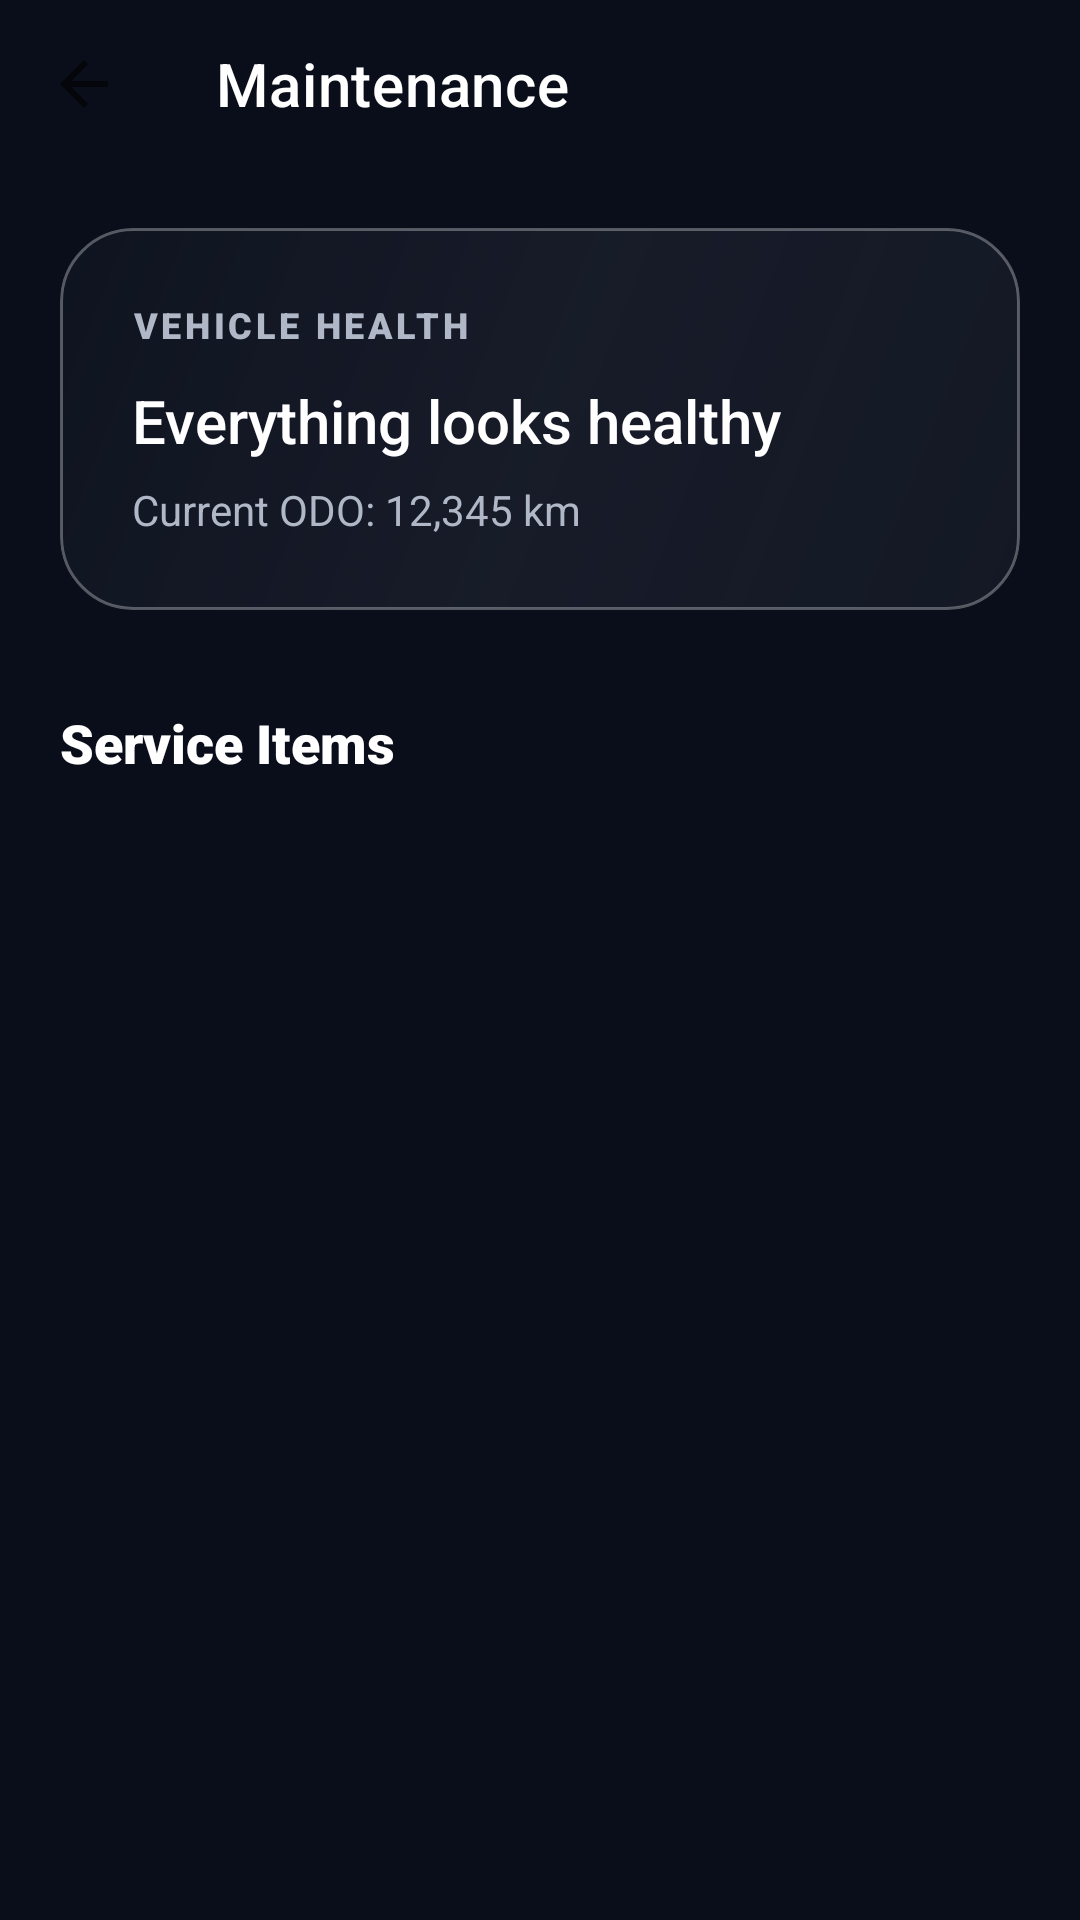

Layout XML and referenced resources for this Android screen:
<!-- AndroidManifest.xml: activity theme AppTheme -->
<!-- res/layout/activity_service_reminders.xml -->
<?xml version="1.0" encoding="utf-8"?>
<androidx.coordinatorlayout.widget.CoordinatorLayout xmlns:android="http://schemas.android.com/apk/res/android"
    xmlns:app="http://schemas.android.com/apk/res-auto"
    xmlns:tools="http://schemas.android.com/tools"
    android:layout_width="match_parent"
    android:layout_height="match_parent"
    android:background="@color/background_primary">

    <com.google.android.material.appbar.AppBarLayout
        android:layout_width="match_parent"
        android:layout_height="wrap_content"
        android:background="@android:color/transparent"
        app:elevation="0dp">

        <androidx.appcompat.widget.Toolbar
            android:id="@+id/toolbar"
            android:layout_width="match_parent"
            android:layout_height="?attr/actionBarSize"
            app:title="Maintenance"
            app:titleTextColor="@color/text_primary"
            app:navigationIcon="?attr/homeAsUpIndicator"
            app:navigationIconTint="@color/text_primary" />
    </com.google.android.material.appbar.AppBarLayout>

    <androidx.core.widget.NestedScrollView
        android:layout_width="match_parent"
        android:layout_height="match_parent"
        app:layout_behavior="@string/appbar_scrolling_view_behavior">

        <LinearLayout
            android:layout_width="match_parent"
            android:layout_height="wrap_content"
            android:orientation="vertical"
            android:padding="20dp">

            
            <com.google.android.material.card.MaterialCardView
                android:layout_width="match_parent"
                android:layout_height="wrap_content"
                app:cardCornerRadius="24dp"
                app:cardElevation="0dp"
                android:backgroundTint="@android:color/transparent">

                <LinearLayout
                    android:layout_width="match_parent"
                    android:layout_height="wrap_content"
                    android:background="@drawable/card_background"
                    android:orientation="vertical"
                    android:padding="24dp">

                    <TextView
                        android:layout_width="wrap_content"
                        android:layout_height="wrap_content"
                        android:text="VEHICLE HEALTH"
                        android:textColor="@color/text_secondary"
                        android:textSize="12sp"
                        android:letterSpacing="0.1"
                        android:fontFamily="sans-serif-black" />

                    <LinearLayout
                        android:layout_width="match_parent"
                        android:layout_height="wrap_content"
                        android:orientation="horizontal"
                        android:gravity="center_vertical"
                        android:layout_marginTop="8dp">

                        <TextView
                            android:id="@+id/tvHealthStatus"
                            android:layout_width="0dp"
                            android:layout_height="wrap_content"
                            android:layout_weight="1"
                            android:text="Everything looks healthy"
                            android:textColor="@color/text_primary"
                            android:textSize="20sp"
                            android:fontFamily="sans-serif-medium" />

                        <ImageView
                            android:id="@+id/ivHealthIndicator"
                            android:layout_width="32dp"
                            android:layout_height="32dp"
                            android:src="@drawable/ic_check_circle"
                            android:tint="#10B981" />
                    </LinearLayout>

                    <TextView
                        android:id="@+id/tvOdoDisplay"
                        android:layout_width="wrap_content"
                        android:layout_height="wrap_content"
                        android:text="Current ODO: 12,345 km"
                        android:textColor="@color/text_secondary"
                        android:textSize="14sp"
                        android:layout_marginTop="4dp" />

                </LinearLayout>
            </com.google.android.material.card.MaterialCardView>

            <TextView
                android:layout_width="wrap_content"
                android:layout_height="wrap_content"
                android:text="Service Items"
                android:textColor="@color/text_primary"
                android:textSize="18sp"
                android:fontFamily="sans-serif-black"
                android:layout_marginTop="32dp"
                android:layout_marginBottom="16dp" />

            <androidx.recyclerview.widget.RecyclerView
                android:id="@+id/rvServiceReminders"
                android:layout_width="match_parent"
                android:layout_height="wrap_content"
                android:nestedScrollingEnabled="false"
                tools:listitem="@layout/item_service_reminder" />

            <View
                android:layout_width="match_parent"
                android:layout_height="100dp" />

        </LinearLayout>
    </androidx.core.widget.NestedScrollView>

</androidx.coordinatorlayout.widget.CoordinatorLayout>
<!-- res/layout/item_service_reminder.xml (included above) -->
<?xml version="1.0" encoding="utf-8"?>
<com.google.android.material.card.MaterialCardView xmlns:android="http://schemas.android.com/apk/res/android"
    xmlns:app="http://schemas.android.com/apk/res-auto"
    android:layout_width="match_parent"
    android:layout_height="wrap_content"
    android:layout_marginBottom="12dp"
    app:cardCornerRadius="20dp"
    app:cardElevation="2dp"
    app:cardBackgroundColor="#1A1A2E">

    <LinearLayout
        android:layout_width="match_parent"
        android:layout_height="wrap_content"
        android:orientation="horizontal"
        android:padding="16dp"
        android:gravity="center_vertical">

        <FrameLayout
            android:layout_width="52dp"
            android:layout_height="52dp"
            android:background="@drawable/glass_icon_background">

            <ImageView
                android:id="@+id/ivServiceIcon"
                android:layout_width="28dp"
                android:layout_height="28dp"
                android:layout_gravity="center"
                android:src="@drawable/ic_service"
                android:tint="@color/accent_blue_light" />
        </FrameLayout>

        <LinearLayout
            android:layout_width="0dp"
            android:layout_height="wrap_content"
            android:layout_weight="1"
            android:layout_marginStart="16dp"
            android:orientation="vertical">

            <TextView
                android:id="@+id/tvServiceName"
                android:layout_width="wrap_content"
                android:layout_height="wrap_content"
                android:text="Periodic Service"
                android:textColor="@color/text_primary"
                android:textSize="16sp"
                android:fontFamily="sans-serif-medium" />

            <TextView
                android:id="@+id/tvServiceStatus"
                android:layout_width="wrap_content"
                android:layout_height="wrap_content"
                android:text="Due in 450 km or 12 days"
                android:textColor="@color/text_secondary"
                android:textSize="13sp"
                android:layout_marginTop="2dp" />

            <ProgressBar
                android:id="@+id/pbServiceProgress"
                style="@android:style/Widget.ProgressBar.Horizontal"
                android:layout_width="match_parent"
                android:layout_height="4dp"
                android:layout_marginTop="8dp"
                android:max="100"
                android:progress="75"
                android:progressDrawable="@drawable/custom_progress_bar" />

        </LinearLayout>

        <ImageButton
            android:id="@+id/btnEditService"
            android:layout_width="40dp"
            android:layout_height="40dp"
            android:background="?attr/selectableItemBackgroundBorderless"
            android:src="@drawable/ic_edit"
            android:tint="@color/text_secondary"
            android:padding="8dp" />

    </LinearLayout>
</com.google.android.material.card.MaterialCardView>
<!-- resources referenced by this layout -->
<resources>
  <color name="accent_blue_light">#3399FF</color>
  <color name="background_primary">#0A0E1A</color>
  <color name="text_primary">#FFFFFF</color>
  <color name="text_secondary">#B0B8C8</color>
  <!-- drawable card_background (drawable) -->
  <?xml version="1.0" encoding="utf-8"?>
  <shape xmlns:android="http://schemas.android.com/apk/res/android"
      android:shape="rectangle">
      
      
      <gradient
          android:angle="135"
          android:startColor="#4D2A2F3E"
          android:centerColor="#662A2F3E"
          android:endColor="#4D1A1F2E"
          android:type="linear" />
      
      
      <stroke
          android:width="1dp"
          android:color="@color/glass_border" />
      
      
      <corners android:radius="24dp" />
  </shape>
  <!-- drawable custom_progress_bar (drawable) -->
  <?xml version="1.0" encoding="utf-8"?>
  <layer-list xmlns:android="http://schemas.android.com/apk/res/android">
      <item android:id="@android:id/background">
          <shape>
              <corners android:radius="2dp" />
              <solid android:color="#33FFFFFF" />
          </shape>
      </item>
      <item android:id="@android:id/progress">
          <clip>
              <shape>
                  <corners android:radius="2dp" />
                  <gradient
                      android:startColor="#6C63FF"
                      android:endColor="#3B82F6"
                      android:angle="0" />
              </shape>
          </clip>
      </item>
  </layer-list>
  <!-- drawable glass_icon_background (drawable) -->
  <?xml version="1.0" encoding="utf-8"?>
  <shape xmlns:android="http://schemas.android.com/apk/res/android">
      <solid android:color="#1AFFFFFF" />
      <corners android:radius="16dp" />
      <stroke android:width="1dp" android:color="#26FFFFFF" />
  </shape>
  <!-- drawable ic_service (drawable) -->
  <vector xmlns:android="http://schemas.android.com/apk/res/android"
      android:width="24dp"
      android:height="24dp"
      android:viewportWidth="24"
      android:viewportHeight="24"
      android:tint="?attr/colorControlNormal">
    <path
        android:fillColor="@android:color/white"
        android:pathData="M22.7,19l-9.1,-9.1c0.9,-2.3 0.4,-5 -1.5,-6.9c-2,-2 -5,-2.4 -7.4,-1.3L9,6.5L6.5,9L1.7,4.3C0.6,6.7 1,9.7 3,11.7c1.9,1.9 4.6,2.4 6.9,1.5l9.1,9.1c0.4,0.4 1,0.4 1.4,0l2.3,-2.3C23.1,19.6 23.1,19 22.7,19z"/>
  </vector>
  <style name="AppTheme" parent="Theme.MaterialComponents.DayNight.NoActionBar">
          <item name="colorPrimary">@color/accent_blue</item>
          <item name="colorPrimaryDark">@color/background_primary</item>
          <item name="colorAccent">@color/accent_blue_light</item>
          <item name="android:windowBackground">@color/background_primary</item>
          <item name="android:statusBarColor">@color/background_primary</item>
          <item name="android:navigationBarColor">@color/background_primary</item>
          <item name="bottomSheetDialogTheme">@style/CustomBottomSheetDialog</item>
      </style>
  <color name="glass_border">#4DFFFFFF</color>
  <color name="accent_blue">#0066CC</color>
  <style name="CustomBottomSheetDialog" parent="Theme.Design.Light.BottomSheetDialog">
          <item name="bottomSheetStyle">@style/CustomBottomSheetStyle</item>
      </style>
  <style name="CustomBottomSheetStyle" parent="Widget.Design.BottomSheet.Modal">
          <item name="android:background">@android:color/transparent</item>
      </style>
</resources>
